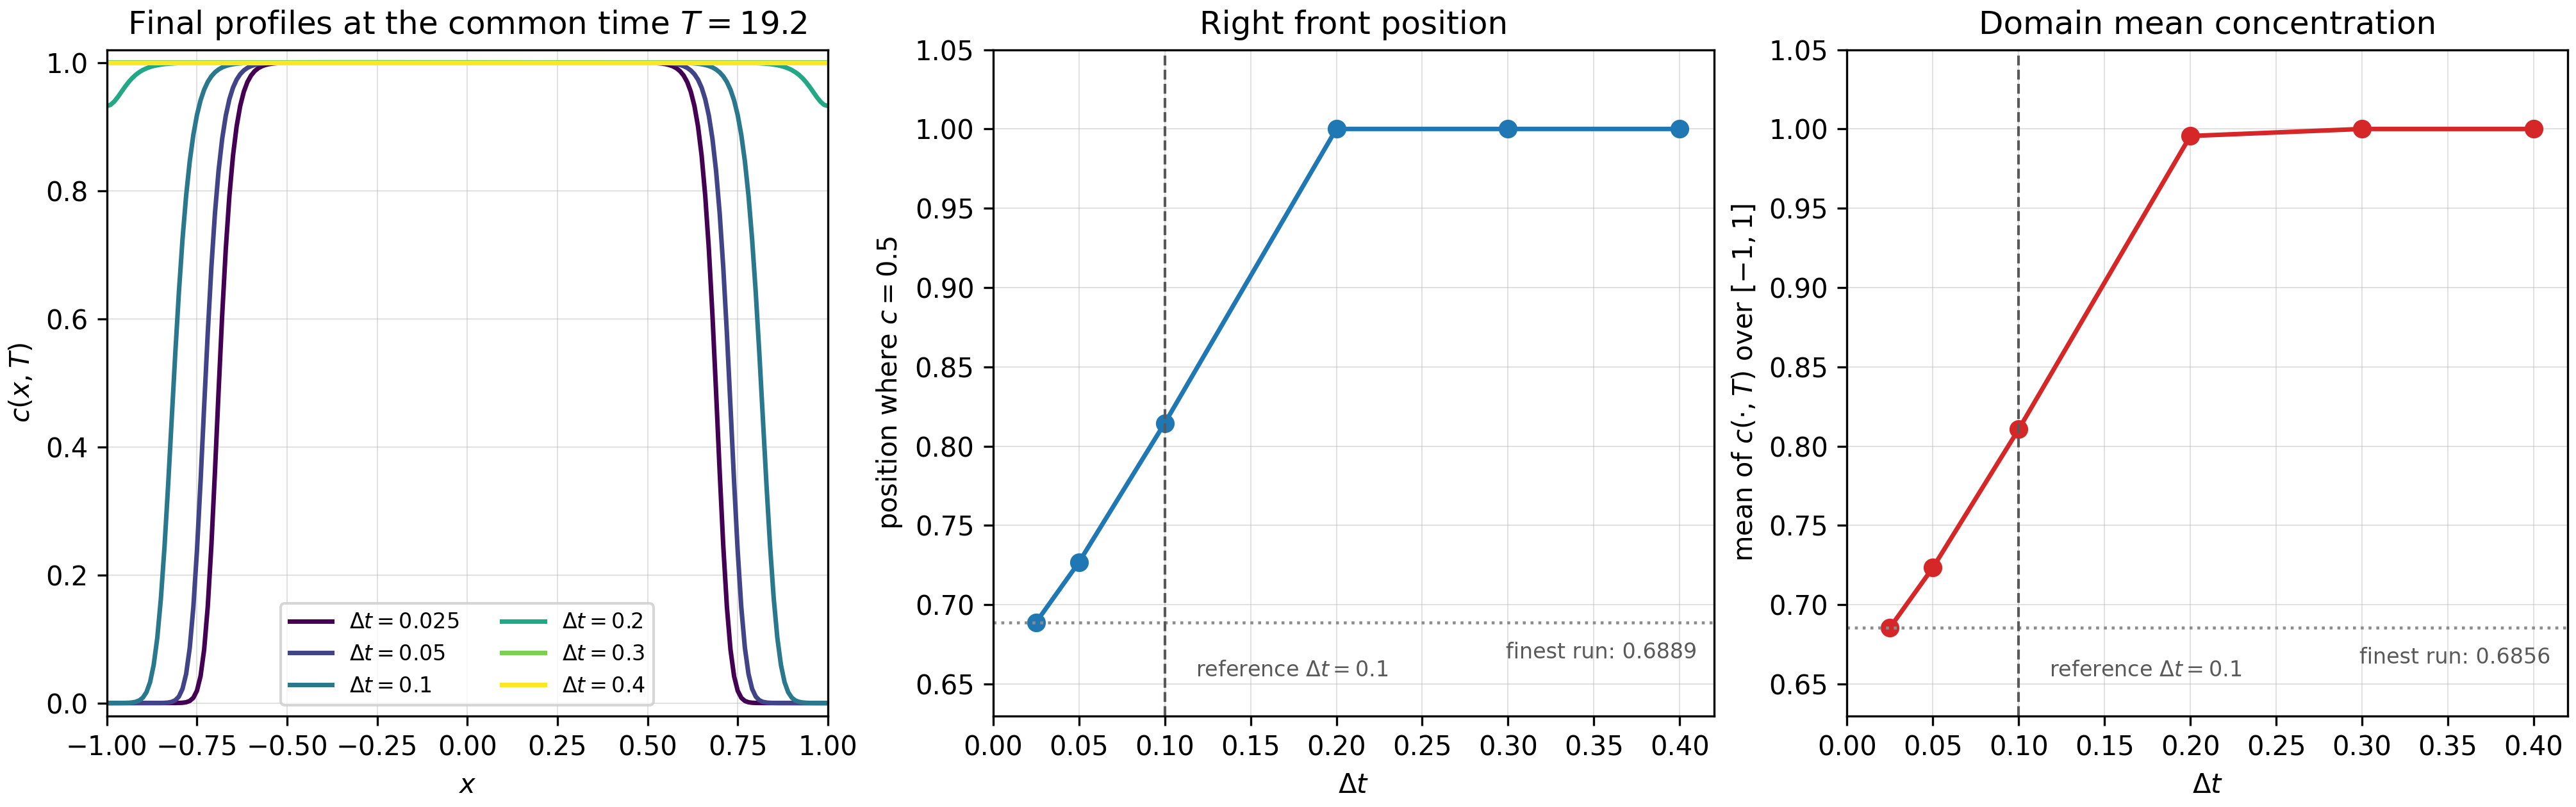

Values plotted in this chart, from the file beside it:
dt, l2_error, max_error, front_position, mean_concentration, min_c, max_c
0.025, 0, 0, 0.6889, 0.6856, 5.841859985749023e-17, 1
0.05, 0.1503, 0.4347, 0.7268, 0.7234, 5.646659714791544e-12, 1
0.1, 0.4073, 0.8989, 0.8145, 0.8107, 3.620458383564338e-06, 1
0.2, 0.7565, 0.9989, 1, 0.9956, 0.932, 1
0.3, 0.7678, 1, 1, 1, 1, 1
0.4, 0.7678, 1, 1, 1, 1, 1
